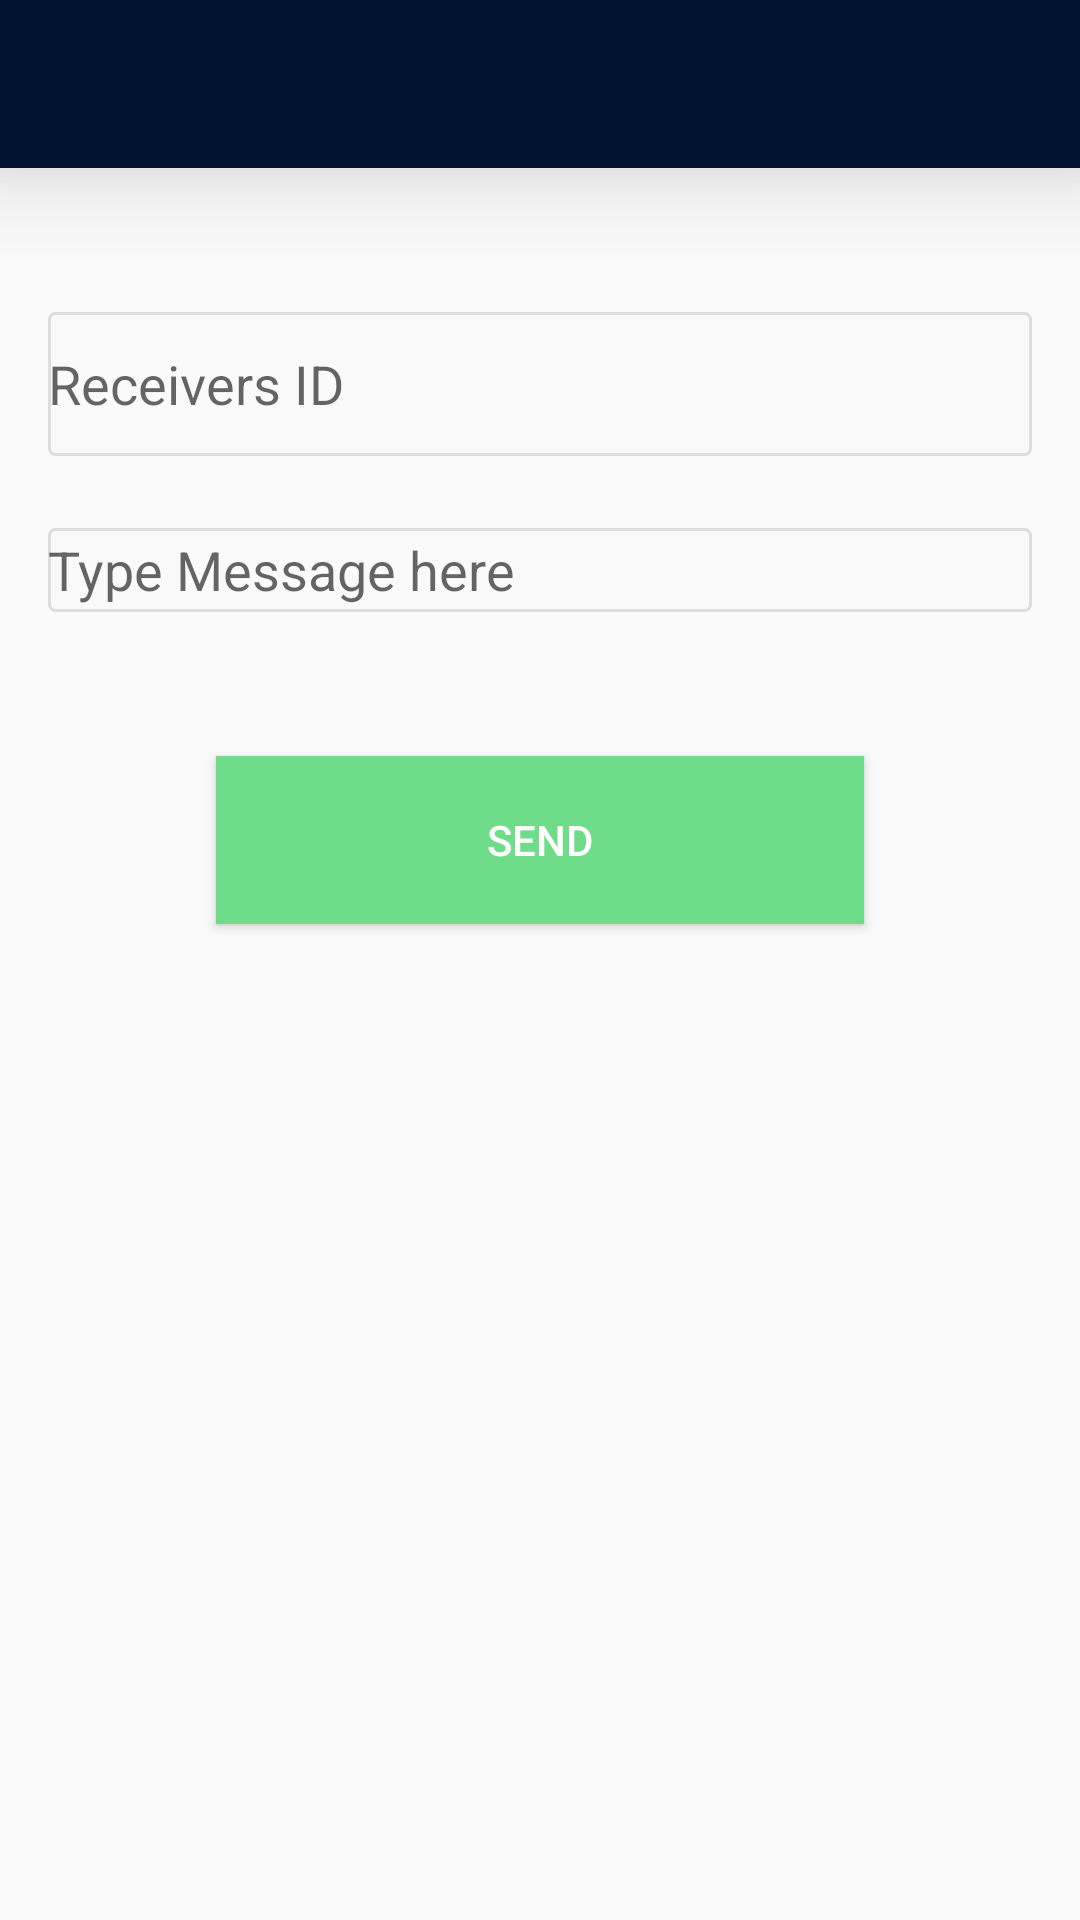

This screen was rendered from an Android layout file. Write that file and the resources it references.
<!-- AndroidManifest.xml: application theme AppTheme -->
<!-- res/layout/message_send.xml -->
<RelativeLayout xmlns:android="http://schemas.android.com/apk/res/android"
    xmlns:tools="http://schemas.android.com/tools" android:layout_width="match_parent"
    android:layout_height="match_parent"
    tools:context="com.collegare.com.collegare.Activity.MessageSend">

    <include layout="@layout/toolbar" android:id="@+id/toolbar"/>

    <RelativeLayout
        android:layout_below="@+id/toolbar"
        android:id="@+id/holder"
        android:layout_width="match_parent"
        android:layout_height="match_parent">

        <EditText
            android:hint="Receivers ID"
            android:inputType="number"
            android:id="@+id/rec"
            android:layout_marginTop="48dp"
            android:layout_marginLeft="16dp"
            android:layout_marginRight="16dp"
            android:background="@drawable/post_box"
            android:layout_width="match_parent"
            android:layout_height="48dp" />

        <EditText
            android:layout_below="@+id/rec"
            android:background="@drawable/post_box"
            android:layout_marginTop="24dp"
            android:layout_marginLeft="16dp"
            android:layout_marginRight="16dp"
            android:hint="Type Message here"
            android:id="@+id/msgContent"
            android:layout_width="match_parent"
            android:layout_height="wrap_content" />

        <Button
            android:textColor="#ffffff"
            android:background="@color/collegareBtn"
            android:layout_marginTop="48dp"
            android:layout_below="@+id/msgContent"
            android:layout_marginLeft="72dp"
            android:layout_marginRight="72dp"
            android:text="Send"
            android:layout_width="match_parent"
            android:layout_height="56dp"
            android:id="@+id/send" />


    </RelativeLayout>




</RelativeLayout>
<!-- res/layout/toolbar.xml (included above) -->
<?xml version="1.0" encoding="utf-8"?>
<android.support.v7.widget.Toolbar xmlns:android="http://schemas.android.com/apk/res/android"
    xmlns:app="http://schemas.android.com/apk/res-auto"
    android:layout_height="wrap_content"
    android:layout_width="fill_parent"
    android:elevation="20dp"
    android:background="@color/primaryColor"
    app:theme="@style/ThemeOverlay.AppCompat.Dark"
    app:popupTheme="@style/ThemeOverlay.AppCompat.Light">

</android.support.v7.widget.Toolbar>
<!-- resources referenced by this layout -->
<resources>
  <color name="collegareBtn">#6FDC8A</color>
  <color name="primaryColor">#00112f</color>
  <!-- drawable post_box (drawable) -->
  <?xml version="1.0" encoding="utf-8"?>
  <selector xmlns:android="http://schemas.android.com/apk/res/android">
  <item android:state_focused="false">
      <layer-list>
  
          <item>
              <shape android:shape="rectangle">
                  <size android:height="28dp" android:width="20dp"/>
                  <stroke android:width="1dp" android:color="#dddddd"/>
                  <corners android:radius="2dp"/>
              </shape>
          </item>
      </layer-list>
  </item>
      <item android:state_focused="true">
          <layer-list>
  
              <item>
                  <shape android:shape="rectangle">
  
                      <size android:height="28dp" android:width="400dp"/>
                      <stroke android:width="2dp" android:color="@color/collegareBtn"/>
                      <corners android:radius="2dp"/>
  
                  </shape>
              </item>
  
              <item>
                  <shape android:shape="rectangle">
                      <size android:height="28dp" android:width="400dp"/>
                      <stroke android:width="1dp" android:color="#dddddd"/>
                      <corners android:radius="2dp"/>
                  </shape>
              </item>
          </layer-list>
      </item>
  </selector>
  <style name="AppTheme" parent="AppTheme.Base">
  
          <item name="colorAccent">@color/collegareBtn</item>
          <item name="colorPrimary">#00112f</item>
          <item name="colorPrimaryDark">#00223E</item>
  
      </style>
  <style name="AppTheme.Base" parent="Theme.AppCompat.Light.NoActionBar">
          
      </style>
</resources>
